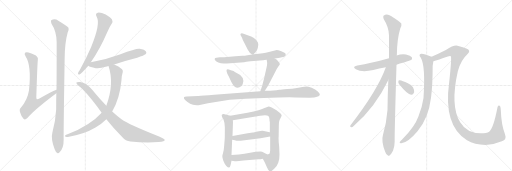
t = 0.00 s
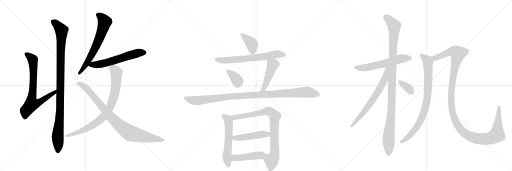
t = 3.48 s
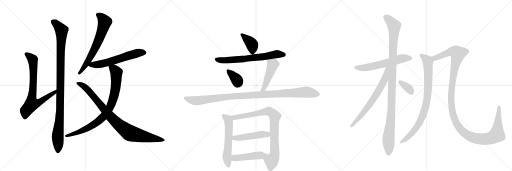
t = 6.97 s
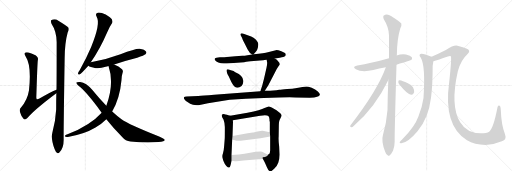
t = 10.45 s
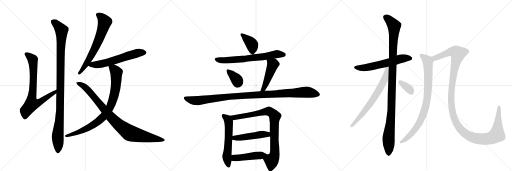
t = 13.94 s
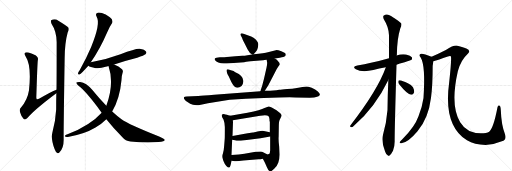
t = 17.42 s

The animated SVG that drew these frames (rendered in a browser with its animation timeline set to each time). Animation: 21 CSS @keyframes rules; one cycle of 17.42 s.

<svg version="1.1" viewBox="0 0 3072 1024" xmlns="http://www.w3.org/2000/svg">
  <g stroke="lightgray" stroke-dasharray="1,1" stroke-width="1" transform="scale(4, 4)">
    <line x1="0" y1="0" x2="256" y2="256"></line>
    <line x1="256" y1="0" x2="0" y2="256"></line>
    <line x1="128" y1="0" x2="128" y2="256"></line>
    <line x1="0" y1="128" x2="256" y2="128"></line>
    <line x1="256" y1="0" x2="512" y2="256"></line>
    <line x1="512" y1="0" x2="256" y2="256"></line>
    <line x1="384" y1="0" x2="384" y2="256"></line>
    <line x1="256" y1="128" x2="512" y2="128"></line>
    <line x1="512" y1="0" x2="768" y2="256"></line>
    <line x1="768" y1="0" x2="512" y2="256"></line>
    <line x1="640" y1="0" x2="640" y2="256"></line>
    <line x1="512" y1="128" x2="768" y2="128"></line>
  </g>
<g transform="scale(1, -1) translate(0, -850)">
   <style type="text/css">
    @keyframes keyframes0 {
      from {
       stroke: black;
       stroke-dashoffset: 745;
       stroke-width: 128;
       }
       71% {
       animation-timing-function: step-end;
       stroke: black;
       stroke-dashoffset: 0;
       stroke-width: 128;
       }
       to {
       stroke: black;
       stroke-width: 1024;
       }
       }
       #make-me-a-hanzi-animation-0 {
         animation: keyframes0 0.856283s both;
         animation-delay: 0.000000s;
         animation-timing-function: linear;
       }
    @keyframes keyframes1 {
      from {
       stroke: black;
       stroke-dashoffset: 1053;
       stroke-width: 128;
       }
       77% {
       animation-timing-function: step-end;
       stroke: black;
       stroke-dashoffset: 0;
       stroke-width: 128;
       }
       to {
       stroke: black;
       stroke-width: 1024;
       }
       }
       #make-me-a-hanzi-animation-1 {
         animation: keyframes1 1.106934s both;
         animation-delay: 0.856283s;
         animation-timing-function: linear;
       }
    @keyframes keyframes2 {
      from {
       stroke: black;
       stroke-dashoffset: 659;
       stroke-width: 128;
       }
       68% {
       animation-timing-function: step-end;
       stroke: black;
       stroke-dashoffset: 0;
       stroke-width: 128;
       }
       to {
       stroke: black;
       stroke-width: 1024;
       }
       }
       #make-me-a-hanzi-animation-2 {
         animation: keyframes2 0.786296s both;
         animation-delay: 1.963216s;
         animation-timing-function: linear;
       }
    @keyframes keyframes3 {
      from {
       stroke: black;
       stroke-dashoffset: 594;
       stroke-width: 128;
       }
       66% {
       animation-timing-function: step-end;
       stroke: black;
       stroke-dashoffset: 0;
       stroke-width: 128;
       }
       to {
       stroke: black;
       stroke-width: 1024;
       }
       }
       #make-me-a-hanzi-animation-3 {
         animation: keyframes3 0.733398s both;
         animation-delay: 2.749512s;
         animation-timing-function: linear;
       }
    @keyframes keyframes4 {
      from {
       stroke: black;
       stroke-dashoffset: 845;
       stroke-width: 128;
       }
       73% {
       animation-timing-function: step-end;
       stroke: black;
       stroke-dashoffset: 0;
       stroke-width: 128;
       }
       to {
       stroke: black;
       stroke-width: 1024;
       }
       }
       #make-me-a-hanzi-animation-4 {
         animation: keyframes4 0.937663s both;
         animation-delay: 3.482910s;
         animation-timing-function: linear;
       }
    @keyframes keyframes5 {
      from {
       stroke: black;
       stroke-dashoffset: 904;
       stroke-width: 128;
       }
       75% {
       animation-timing-function: step-end;
       stroke: black;
       stroke-dashoffset: 0;
       stroke-width: 128;
       }
       to {
       stroke: black;
       stroke-width: 1024;
       }
       }
       #make-me-a-hanzi-animation-5 {
         animation: keyframes5 0.985677s both;
         animation-delay: 4.420573s;
         animation-timing-function: linear;
       }
    @keyframes keyframes6 {
      from {
       stroke: black;
       stroke-dashoffset: 389;
       stroke-width: 128;
       }
       56% {
       animation-timing-function: step-end;
       stroke: black;
       stroke-dashoffset: 0;
       stroke-width: 128;
       }
       to {
       stroke: black;
       stroke-width: 1024;
       }
       }
       #make-me-a-hanzi-animation-6 {
         animation: keyframes6 0.566569s both;
         animation-delay: 5.406250s;
         animation-timing-function: linear;
       }
    @keyframes keyframes7 {
      from {
       stroke: black;
       stroke-dashoffset: 664;
       stroke-width: 128;
       }
       68% {
       animation-timing-function: step-end;
       stroke: black;
       stroke-dashoffset: 0;
       stroke-width: 128;
       }
       to {
       stroke: black;
       stroke-width: 1024;
       }
       }
       #make-me-a-hanzi-animation-7 {
         animation: keyframes7 0.790365s both;
         animation-delay: 5.972819s;
         animation-timing-function: linear;
       }
    @keyframes keyframes8 {
      from {
       stroke: black;
       stroke-dashoffset: 357;
       stroke-width: 128;
       }
       54% {
       animation-timing-function: step-end;
       stroke: black;
       stroke-dashoffset: 0;
       stroke-width: 128;
       }
       to {
       stroke: black;
       stroke-width: 1024;
       }
       }
       #make-me-a-hanzi-animation-8 {
         animation: keyframes8 0.540527s both;
         animation-delay: 6.763184s;
         animation-timing-function: linear;
       }
    @keyframes keyframes9 {
      from {
       stroke: black;
       stroke-dashoffset: 468;
       stroke-width: 128;
       }
       60% {
       animation-timing-function: step-end;
       stroke: black;
       stroke-dashoffset: 0;
       stroke-width: 128;
       }
       to {
       stroke: black;
       stroke-width: 1024;
       }
       }
       #make-me-a-hanzi-animation-9 {
         animation: keyframes9 0.630859s both;
         animation-delay: 7.303711s;
         animation-timing-function: linear;
       }
    @keyframes keyframes10 {
      from {
       stroke: black;
       stroke-dashoffset: 1060;
       stroke-width: 128;
       }
       78% {
       animation-timing-function: step-end;
       stroke: black;
       stroke-dashoffset: 0;
       stroke-width: 128;
       }
       to {
       stroke: black;
       stroke-width: 1024;
       }
       }
       #make-me-a-hanzi-animation-10 {
         animation: keyframes10 1.112630s both;
         animation-delay: 7.934570s;
         animation-timing-function: linear;
       }
    @keyframes keyframes11 {
      from {
       stroke: black;
       stroke-dashoffset: 575;
       stroke-width: 128;
       }
       65% {
       animation-timing-function: step-end;
       stroke: black;
       stroke-dashoffset: 0;
       stroke-width: 128;
       }
       to {
       stroke: black;
       stroke-width: 1024;
       }
       }
       #make-me-a-hanzi-animation-11 {
         animation: keyframes11 0.717936s both;
         animation-delay: 9.047201s;
         animation-timing-function: linear;
       }
    @keyframes keyframes12 {
      from {
       stroke: black;
       stroke-dashoffset: 853;
       stroke-width: 128;
       }
       74% {
       animation-timing-function: step-end;
       stroke: black;
       stroke-dashoffset: 0;
       stroke-width: 128;
       }
       to {
       stroke: black;
       stroke-width: 1024;
       }
       }
       #make-me-a-hanzi-animation-12 {
         animation: keyframes12 0.944173s both;
         animation-delay: 9.765137s;
         animation-timing-function: linear;
       }
    @keyframes keyframes13 {
      from {
       stroke: black;
       stroke-dashoffset: 476;
       stroke-width: 128;
       }
       61% {
       animation-timing-function: step-end;
       stroke: black;
       stroke-dashoffset: 0;
       stroke-width: 128;
       }
       to {
       stroke: black;
       stroke-width: 1024;
       }
       }
       #make-me-a-hanzi-animation-13 {
         animation: keyframes13 0.637370s both;
         animation-delay: 10.709310s;
         animation-timing-function: linear;
       }
    @keyframes keyframes14 {
      from {
       stroke: black;
       stroke-dashoffset: 463;
       stroke-width: 128;
       }
       60% {
       animation-timing-function: step-end;
       stroke: black;
       stroke-dashoffset: 0;
       stroke-width: 128;
       }
       to {
       stroke: black;
       stroke-width: 1024;
       }
       }
       #make-me-a-hanzi-animation-14 {
         animation: keyframes14 0.626790s both;
         animation-delay: 11.346680s;
         animation-timing-function: linear;
       }
    @keyframes keyframes15 {
      from {
       stroke: black;
       stroke-dashoffset: 592;
       stroke-width: 128;
       }
       66% {
       animation-timing-function: step-end;
       stroke: black;
       stroke-dashoffset: 0;
       stroke-width: 128;
       }
       to {
       stroke: black;
       stroke-width: 1024;
       }
       }
       #make-me-a-hanzi-animation-15 {
         animation: keyframes15 0.731771s both;
         animation-delay: 11.973470s;
         animation-timing-function: linear;
       }
    @keyframes keyframes16 {
      from {
       stroke: black;
       stroke-dashoffset: 1095;
       stroke-width: 128;
       }
       78% {
       animation-timing-function: step-end;
       stroke: black;
       stroke-dashoffset: 0;
       stroke-width: 128;
       }
       to {
       stroke: black;
       stroke-width: 1024;
       }
       }
       #make-me-a-hanzi-animation-16 {
         animation: keyframes16 1.141113s both;
         animation-delay: 12.705241s;
         animation-timing-function: linear;
       }
    @keyframes keyframes17 {
      from {
       stroke: black;
       stroke-dashoffset: 673;
       stroke-width: 128;
       }
       69% {
       animation-timing-function: step-end;
       stroke: black;
       stroke-dashoffset: 0;
       stroke-width: 128;
       }
       to {
       stroke: black;
       stroke-width: 1024;
       }
       }
       #make-me-a-hanzi-animation-17 {
         animation: keyframes17 0.797689s both;
         animation-delay: 13.846354s;
         animation-timing-function: linear;
       }
    @keyframes keyframes18 {
      from {
       stroke: black;
       stroke-dashoffset: 345;
       stroke-width: 128;
       }
       53% {
       animation-timing-function: step-end;
       stroke: black;
       stroke-dashoffset: 0;
       stroke-width: 128;
       }
       to {
       stroke: black;
       stroke-width: 1024;
       }
       }
       #make-me-a-hanzi-animation-18 {
         animation: keyframes18 0.530762s both;
         animation-delay: 14.644043s;
         animation-timing-function: linear;
       }
    @keyframes keyframes19 {
      from {
       stroke: black;
       stroke-dashoffset: 848;
       stroke-width: 128;
       }
       73% {
       animation-timing-function: step-end;
       stroke: black;
       stroke-dashoffset: 0;
       stroke-width: 128;
       }
       to {
       stroke: black;
       stroke-width: 1024;
       }
       }
       #make-me-a-hanzi-animation-19 {
         animation: keyframes19 0.940104s both;
         animation-delay: 15.174805s;
         animation-timing-function: linear;
       }
    @keyframes keyframes20 {
      from {
       stroke: black;
       stroke-dashoffset: 1297;
       stroke-width: 128;
       }
       81% {
       animation-timing-function: step-end;
       stroke: black;
       stroke-dashoffset: 0;
       stroke-width: 128;
       }
       to {
       stroke: black;
       stroke-width: 1024;
       }
       }
       #make-me-a-hanzi-animation-20 {
         animation: keyframes20 1.305501s both;
         animation-delay: 16.114909s;
         animation-timing-function: linear;
       }
</style>
<path d="M 339 312 Q 306 299 234 258 Q 224 254 221 256 Q 217 259 218 270 Q 224 469 227 490 Q 231 506 220 514 Q 210 524 171 536 Q 155 539 150 534 Q 144 528 154 512 Q 190 458 174 310 Q 165 252 126 206 Q 114 196 121 176 Q 128 151 141 138 Q 151 129 164 143 Q 207 194 338 292 C 362 310 367 324 339 312 Z" fill="lightgray"></path> 
<path d="M 314 55 Q 304 18 328 -44 Q 335 -62 342 -65 Q 349 -72 356 -64 Q 383 -40 382 16 Q 381 64 388 504 Q 389 595 406 656 Q 415 671 411 684 Q 405 694 350 727 Q 328 743 307 729 Q 303 723 309 709 Q 339 664 340 599 Q 340 368 339 312 L 338 292 Q 337 246 337 194 Q 333 121 314 55 Z" fill="lightgray"></path> 
<path d="M 545 477 Q 599 555 642 654 Q 657 691 671 710 Q 678 722 672 734 Q 665 747 634 764 Q 606 777 587 775 Q 569 771 580 750 Q 605 711 547 569 Q 519 503 478 429 Q 469 417 468 411 Q 467 401 480 405 Q 487 408 530 456 L 545 477 Z" fill="lightgray"></path> 
<path d="M 685 464 Q 749 485 823 504 Q 866 519 873 525 Q 882 534 876 542 Q 869 554 838 559 Q 816 562 723 526 Q 633 493 545 477 C 516 471 507 470 530 456 Q 539 447 574 442 Q 602 439 634 450 Q 641 453 651 455 L 685 464 Z" fill="lightgray"></path> 
<path d="M 673 182 Q 719 260 729 371 Q 730 399 736 416 Q 740 429 732 436 Q 711 455 688 463 Q 687 464 685 464 C 657 475 643 481 651 455 Q 687 350 638 217 L 610 175 Q 543 100 405 45 Q 395 42 391 38 Q 385 34 395 30 Q 401 29 414 31 Q 508 47 573 86 Q 610 108 638 136 L 673 182 Z" fill="lightgray"></path> 
<path d="M 638 136 Q 681 82 736 26 Q 752 4 783 2 Q 876 -7 951 -1 Q 991 0 988 12 Q 988 16 951 33 Q 774 103 729 135 Q 705 153 673 182 L 638 217 Q 595 260 553 312 Q 517 355 481 359 Q 462 360 458 356 Q 457 349 471 336 Q 514 306 610 175 L 638 136 Z" fill="lightgray"></path> 
<path d="M 1522 526 L 1535 540 Q 1542 545 1547 565 Q 1552 585 1548 594 Q 1538 618 1507 632 L 1457 650 Q 1448 654 1444 649 Q 1442 645 1443 641 L 1452 624 Q 1454 614 1467 592 L 1486 554 Q 1497 532 1513 524 C 1518 521 1518 521 1522 526 Z" fill="lightgray"></path> 
<path d="M 1649 500 L 1679 504 Q 1706 509 1710 513 Q 1714 517 1714 523 Q 1717 528 1707 534 L 1688 543 Q 1661 553 1655 550 L 1607 538 Q 1588 533 1522 526 L 1513 524 L 1485 520 Q 1467 516 1454 516 Q 1442 516 1412 514 L 1345 508 Q 1322 508 1319 507 L 1299 505 Q 1281 502 1292 488 Q 1296 482 1310 476 Q 1324 470 1343 470 L 1361 470 L 1465 478 Q 1469 478 1478 480 Q 1488 482 1503 483 L 1579 490 Q 1586 492 1600 493 L 1649 500 Z" fill="lightgray"></path> 
<path d="M 1385 429 L 1373 434 Q 1363 438 1360 433 L 1359 425 L 1363 412 Q 1362 411 1372 394 L 1389 358 Q 1411 315 1437 327 Q 1449 329 1456 346 Q 1474 391 1412 418 L 1405 422 Q 1402 424 1396 426 Q 1391 427 1385 429 Z" fill="lightgray"></path> 
<path d="M 1572 333 L 1565 312 Q 1565 307 1562 304 C 1550 277 1573 281 1589 306 L 1610 339 L 1655 426 Q 1661 439 1670 452 Q 1679 461 1679 465 Q 1679 468 1676 475 L 1661 492 L 1649 500 C 1624 517 1595 523 1600 493 L 1602 481 Q 1605 472 1599 445 L 1584 378 Q 1574 339 1572 333 Z" fill="lightgray"></path> 
<path d="M 1562 304 L 1285 282 Q 1215 276 1189 275 L 1120 272 Q 1106 271 1104 267 Q 1099 257 1125 239 L 1141 228 Q 1158 218 1191 220 L 1248 232 L 1378 252 L 1475 259 L 1583 263 Q 1741 269 1772 266 L 1859 265 Q 1916 265 1919 282 Q 1921 289 1907 302 Q 1893 315 1870 324 Q 1847 332 1840 332 Q 1833 332 1799 326 L 1772 322 Q 1758 319 1723 317 Q 1688 314 1676 312 Q 1665 310 1659 310 L 1620 307 Q 1612 306 1589 306 L 1562 304 Z" fill="lightgray"></path> 
<path d="M 1381 156 L 1355 164 Q 1349 164 1347 166 L 1345 167 Q 1336 168 1331 163 Q 1329 159 1333 148 L 1341 134 Q 1349 113 1349 89 L 1349 67 Q 1349 22 1348 14 L 1345 -24 Q 1343 -52 1339 -64 Q 1335 -77 1334 -85 Q 1333 -93 1340 -114 Q 1348 -135 1358 -145 Q 1368 -155 1375 -154 Q 1380 -154 1384 -137 L 1389 -114 L 1389 -79 L 1393 12 L 1395 35 L 1398 120 Q 1397 122 1397 130 C 1395 152 1395 152 1381 156 Z" fill="lightgray"></path> 
<path d="M 1677 -76 L 1675 -28 Q 1670 11 1672 32 L 1673 100 Q 1673 122 1677 130 L 1685 146 Q 1690 155 1690 158 Q 1689 168 1659 189 L 1633 204 Q 1616 212 1612 212 Q 1608 212 1587 203 Q 1566 191 1485 175 L 1381 156 C 1351 151 1367 125 1397 130 L 1561 156 Q 1564 158 1577 158 L 1589 160 Q 1605 160 1610 155 Q 1616 149 1617 136 L 1617 128 Q 1617 123 1619 121 L 1619 57 L 1621 32 L 1621 -50 Q 1620 -73 1611 -75 C 1596 -101 1568 -86 1577 -102 L 1585 -116 Q 1600 -146 1600 -150 L 1610 -169 Q 1614 -174 1620 -177 Q 1627 -180 1645 -162 Q 1664 -144 1670 -124 Q 1677 -104 1677 -76 Z" fill="lightgray"></path> 
<path d="M 1393 12 L 1409 10 Q 1418 6 1432 6 Q 1446 6 1456 8 L 1563 22 L 1621 32 C 1651 37 1648 51 1619 57 L 1576 66 Q 1570 67 1545 62 Q 1521 56 1517 56 L 1506 55 Q 1499 53 1486 51 L 1395 35 C 1365 30 1363 16 1393 12 Z" fill="lightgray"></path> 
<path d="M 1389 -114 L 1409 -116 Q 1421 -118 1460 -112 L 1552 -105 Q 1565 -104 1570 -103 L 1577 -102 C 1607 -98 1641 -76 1611 -75 Q 1609 -78 1593 -70 Q 1581 -61 1572 -59 Q 1564 -58 1534 -60 L 1467 -71 Q 1438 -75 1389 -79 C 1359 -81 1359 -111 1389 -114 Z" fill="lightgray"></path> 
<path d="M 2379 463 Q 2466 490 2468 491 Q 2475 498 2471 507 Q 2464 517 2436 524 Q 2408 528 2380 518 L 2334 501 Q 2226 470 2144 458 Q 2110 451 2135 436 Q 2171 415 2240 431 Q 2274 440 2315 447 L 2379 463 Z" fill="lightgray"></path> 
<path d="M 2330 371 Q 2326 286 2325 191 Q 2319 115 2298 43 Q 2286 4 2311 -59 Q 2318 -78 2326 -81 Q 2332 -88 2340 -79 Q 2347 -75 2358 -54 Q 2368 -29 2368 2 Q 2367 50 2379 463 L 2380 518 Q 2380 519 2381 520 Q 2382 617 2402 681 Q 2411 697 2408 710 Q 2401 720 2346 755 Q 2322 773 2301 757 Q 2297 753 2302 737 Q 2333 688 2334 639 Q 2334 575 2334 501 L 2330 371 Z" fill="lightgray"></path> 
<path d="M 2315 447 Q 2266 309 2102 98 Q 2098 88 2108 88 Q 2114 87 2122 95 Q 2251 206 2330 371 C 2379 472 2325 475 2315 447 Z" fill="lightgray"></path> 
<path d="M 2395 346 Q 2443 286 2467 283 Q 2479 282 2485 298 Q 2486 310 2478 327 Q 2468 343 2447 351 Q 2413 367 2399 369 Q 2390 370 2390 361 Q 2389 354 2395 346 Z" fill="lightgray"></path> 
<path d="M 2589 510 Q 2541 531 2527 529 Q 2509 525 2524 506 Q 2554 458 2541 263 Q 2534 212 2511 153 Q 2489 90 2414 15 Q 2401 3 2398 -3 Q 2397 -10 2408 -9 Q 2447 -6 2505 63 Q 2571 141 2586 264 Q 2596 340 2596 455 Q 2599 474 2600 484 C 2603 504 2603 504 2589 510 Z" fill="lightgray"></path> 
<path d="M 3011 3 Q 3042 13 3030 46 Q 3008 101 3005 188 Q 3004 213 2998 217 Q 2988 223 2985 207 Q 2961 81 2935 61 Q 2920 51 2885 51 Q 2801 51 2761 117 Q 2700 217 2747 424 Q 2766 491 2804 525 Q 2829 549 2798 560 Q 2782 567 2745 577 Q 2724 583 2675 551 Q 2626 526 2589 510 C 2562 498 2571 476 2600 484 Q 2628 491 2687 512 Q 2699 518 2705 514 Q 2711 505 2695 356 Q 2659 98 2802 9 Q 2847 -18 2913 -19 Q 2962 -18 3011 3 Z" fill="lightgray"></path> 
      <clipPath id="make-me-a-hanzi-clip-0">
      <path d="M 339 312 Q 306 299 234 258 Q 224 254 221 256 Q 217 259 218 270 Q 224 469 227 490 Q 231 506 220 514 Q 210 524 171 536 Q 155 539 150 534 Q 144 528 154 512 Q 190 458 174 310 Q 165 252 126 206 Q 114 196 121 176 Q 128 151 141 138 Q 151 129 164 143 Q 207 194 338 292 C 362 310 367 324 339 312 Z" fill="lightgray"></path>
      </clipPath>
      <path clip-path="url(#make-me-a-hanzi-clip-0)" d="M 157 528 L 197 491 L 200 336 L 191 227 L 243 240 L 295 278 L 325 292 L 336 307 " fill="none" id="make-me-a-hanzi-animation-0" stroke-dasharray="617 1234" stroke-linecap="round"></path>

      <clipPath id="make-me-a-hanzi-clip-1">
      <path d="M 314 55 Q 304 18 328 -44 Q 335 -62 342 -65 Q 349 -72 356 -64 Q 383 -40 382 16 Q 381 64 388 504 Q 389 595 406 656 Q 415 671 411 684 Q 405 694 350 727 Q 328 743 307 729 Q 303 723 309 709 Q 339 664 340 599 Q 340 368 339 312 L 338 292 Q 337 246 337 194 Q 333 121 314 55 Z" fill="lightgray"></path>
      </clipPath>
      <path clip-path="url(#make-me-a-hanzi-clip-1)" d="M 318 723 L 347 699 L 369 669 L 361 196 L 346 36 L 348 -52 " fill="none" id="make-me-a-hanzi-animation-1" stroke-dasharray="925 1850" stroke-linecap="round"></path>

      <clipPath id="make-me-a-hanzi-clip-2">
      <path d="M 545 477 Q 599 555 642 654 Q 657 691 671 710 Q 678 722 672 734 Q 665 747 634 764 Q 606 777 587 775 Q 569 771 580 750 Q 605 711 547 569 Q 519 503 478 429 Q 469 417 468 411 Q 467 401 480 405 Q 487 408 530 456 L 545 477 Z" fill="lightgray"></path>
      </clipPath>
      <path clip-path="url(#make-me-a-hanzi-clip-2)" d="M 589 761 L 610 746 L 628 719 L 611 659 L 582 586 L 534 493 L 476 412 " fill="none" id="make-me-a-hanzi-animation-2" stroke-dasharray="531 1062" stroke-linecap="round"></path>

      <clipPath id="make-me-a-hanzi-clip-3">
      <path d="M 685 464 Q 749 485 823 504 Q 866 519 873 525 Q 882 534 876 542 Q 869 554 838 559 Q 816 562 723 526 Q 633 493 545 477 C 516 471 507 470 530 456 Q 539 447 574 442 Q 602 439 634 450 Q 641 453 651 455 L 685 464 Z" fill="lightgray"></path>
      </clipPath>
      <path clip-path="url(#make-me-a-hanzi-clip-3)" d="M 538 458 L 617 469 L 830 534 L 866 535 " fill="none" id="make-me-a-hanzi-animation-3" stroke-dasharray="466 932" stroke-linecap="round"></path>

      <clipPath id="make-me-a-hanzi-clip-4">
      <path d="M 673 182 Q 719 260 729 371 Q 730 399 736 416 Q 740 429 732 436 Q 711 455 688 463 Q 687 464 685 464 C 657 475 643 481 651 455 Q 687 350 638 217 L 610 175 Q 543 100 405 45 Q 395 42 391 38 Q 385 34 395 30 Q 401 29 414 31 Q 508 47 573 86 Q 610 108 638 136 L 673 182 Z" fill="lightgray"></path>
      </clipPath>
      <path clip-path="url(#make-me-a-hanzi-clip-4)" d="M 658 450 L 684 436 L 698 416 L 698 366 L 681 262 L 650 191 L 608 139 L 556 100 L 482 62 L 399 37 " fill="none" id="make-me-a-hanzi-animation-4" stroke-dasharray="717 1434" stroke-linecap="round"></path>

      <clipPath id="make-me-a-hanzi-clip-5">
      <path d="M 638 136 Q 681 82 736 26 Q 752 4 783 2 Q 876 -7 951 -1 Q 991 0 988 12 Q 988 16 951 33 Q 774 103 729 135 Q 705 153 673 182 L 638 217 Q 595 260 553 312 Q 517 355 481 359 Q 462 360 458 356 Q 457 349 471 336 Q 514 306 610 175 L 638 136 Z" fill="lightgray"></path>
      </clipPath>
      <path clip-path="url(#make-me-a-hanzi-clip-5)" d="M 463 353 L 503 334 L 522 317 L 684 129 L 779 52 L 982 10 " fill="none" id="make-me-a-hanzi-animation-5" stroke-dasharray="776 1552" stroke-linecap="round"></path>

      <clipPath id="make-me-a-hanzi-clip-6">
      <path d="M 1522 526 L 1535 540 Q 1542 545 1547 565 Q 1552 585 1548 594 Q 1538 618 1507 632 L 1457 650 Q 1448 654 1444 649 Q 1442 645 1443 641 L 1452 624 Q 1454 614 1467 592 L 1486 554 Q 1497 532 1513 524 C 1518 521 1518 521 1522 526 Z" fill="lightgray"></path>
      </clipPath>
      <path clip-path="url(#make-me-a-hanzi-clip-6)" d="M 1451 644 L 1513 582 L 1515 537 " fill="none" id="make-me-a-hanzi-animation-6" stroke-dasharray="261 522" stroke-linecap="round"></path>

      <clipPath id="make-me-a-hanzi-clip-7">
      <path d="M 1649 500 L 1679 504 Q 1706 509 1710 513 Q 1714 517 1714 523 Q 1717 528 1707 534 L 1688 543 Q 1661 553 1655 550 L 1607 538 Q 1588 533 1522 526 L 1513 524 L 1485 520 Q 1467 516 1454 516 Q 1442 516 1412 514 L 1345 508 Q 1322 508 1319 507 L 1299 505 Q 1281 502 1292 488 Q 1296 482 1310 476 Q 1324 470 1343 470 L 1361 470 L 1465 478 Q 1469 478 1478 480 Q 1488 482 1503 483 L 1579 490 Q 1586 492 1600 493 L 1649 500 Z" fill="lightgray"></path>
      </clipPath>
      <path clip-path="url(#make-me-a-hanzi-clip-7)" d="M 1297 496 L 1357 489 L 1469 497 L 1660 526 L 1702 522 " fill="none" id="make-me-a-hanzi-animation-7" stroke-dasharray="536 1072" stroke-linecap="round"></path>

      <clipPath id="make-me-a-hanzi-clip-8">
      <path d="M 1385 429 L 1373 434 Q 1363 438 1360 433 L 1359 425 L 1363 412 Q 1362 411 1372 394 L 1389 358 Q 1411 315 1437 327 Q 1449 329 1456 346 Q 1474 391 1412 418 L 1405 422 Q 1402 424 1396 426 Q 1391 427 1385 429 Z" fill="lightgray"></path>
      </clipPath>
      <path clip-path="url(#make-me-a-hanzi-clip-8)" d="M 1367 428 L 1418 377 L 1426 349 " fill="none" id="make-me-a-hanzi-animation-8" stroke-dasharray="229 458" stroke-linecap="round"></path>

      <clipPath id="make-me-a-hanzi-clip-9">
      <path d="M 1572 333 L 1565 312 Q 1565 307 1562 304 C 1550 277 1573 281 1589 306 L 1610 339 L 1655 426 Q 1661 439 1670 452 Q 1679 461 1679 465 Q 1679 468 1676 475 L 1661 492 L 1649 500 C 1624 517 1595 523 1600 493 L 1602 481 Q 1605 472 1599 445 L 1584 378 Q 1574 339 1572 333 Z" fill="lightgray"></path>
      </clipPath>
      <path clip-path="url(#make-me-a-hanzi-clip-9)" d="M 1607 488 L 1637 463 L 1597 353 L 1581 317 L 1569 306 " fill="none" id="make-me-a-hanzi-animation-9" stroke-dasharray="340 680" stroke-linecap="round"></path>

      <clipPath id="make-me-a-hanzi-clip-10">
      <path d="M 1562 304 L 1285 282 Q 1215 276 1189 275 L 1120 272 Q 1106 271 1104 267 Q 1099 257 1125 239 L 1141 228 Q 1158 218 1191 220 L 1248 232 L 1378 252 L 1475 259 L 1583 263 Q 1741 269 1772 266 L 1859 265 Q 1916 265 1919 282 Q 1921 289 1907 302 Q 1893 315 1870 324 Q 1847 332 1840 332 Q 1833 332 1799 326 L 1772 322 Q 1758 319 1723 317 Q 1688 314 1676 312 Q 1665 310 1659 310 L 1620 307 Q 1612 306 1589 306 L 1562 304 Z" fill="lightgray"></path>
      </clipPath>
      <path clip-path="url(#make-me-a-hanzi-clip-10)" d="M 1110 263 L 1162 247 L 1183 247 L 1433 276 L 1814 298 L 1851 297 L 1908 284 " fill="none" id="make-me-a-hanzi-animation-10" stroke-dasharray="932 1864" stroke-linecap="round"></path>

      <clipPath id="make-me-a-hanzi-clip-11">
      <path d="M 1381 156 L 1355 164 Q 1349 164 1347 166 L 1345 167 Q 1336 168 1331 163 Q 1329 159 1333 148 L 1341 134 Q 1349 113 1349 89 L 1349 67 Q 1349 22 1348 14 L 1345 -24 Q 1343 -52 1339 -64 Q 1335 -77 1334 -85 Q 1333 -93 1340 -114 Q 1348 -135 1358 -145 Q 1368 -155 1375 -154 Q 1380 -154 1384 -137 L 1389 -114 L 1389 -79 L 1393 12 L 1395 35 L 1398 120 Q 1397 122 1397 130 C 1395 152 1395 152 1381 156 Z" fill="lightgray"></path>
      </clipPath>
      <path clip-path="url(#make-me-a-hanzi-clip-11)" d="M 1340 157 L 1366 134 L 1373 114 L 1370 -10 L 1361 -88 L 1373 -147 " fill="none" id="make-me-a-hanzi-animation-11" stroke-dasharray="447 894" stroke-linecap="round"></path>

      <clipPath id="make-me-a-hanzi-clip-12">
      <path d="M 1677 -76 L 1675 -28 Q 1670 11 1672 32 L 1673 100 Q 1673 122 1677 130 L 1685 146 Q 1690 155 1690 158 Q 1689 168 1659 189 L 1633 204 Q 1616 212 1612 212 Q 1608 212 1587 203 Q 1566 191 1485 175 L 1381 156 C 1351 151 1367 125 1397 130 L 1561 156 Q 1564 158 1577 158 L 1589 160 Q 1605 160 1610 155 Q 1616 149 1617 136 L 1617 128 Q 1617 123 1619 121 L 1619 57 L 1621 32 L 1621 -50 Q 1620 -73 1611 -75 C 1596 -101 1568 -86 1577 -102 L 1585 -116 Q 1600 -146 1600 -150 L 1610 -169 Q 1614 -174 1620 -177 Q 1627 -180 1645 -162 Q 1664 -144 1670 -124 Q 1677 -104 1677 -76 Z" fill="lightgray"></path>
      </clipPath>
      <path clip-path="url(#make-me-a-hanzi-clip-12)" d="M 1389 152 L 1417 147 L 1604 184 L 1626 177 L 1648 157 L 1648 -71 L 1631 -111 L 1622 -164 " fill="none" id="make-me-a-hanzi-animation-12" stroke-dasharray="725 1450" stroke-linecap="round"></path>

      <clipPath id="make-me-a-hanzi-clip-13">
      <path d="M 1393 12 L 1409 10 Q 1418 6 1432 6 Q 1446 6 1456 8 L 1563 22 L 1621 32 C 1651 37 1648 51 1619 57 L 1576 66 Q 1570 67 1545 62 Q 1521 56 1517 56 L 1506 55 Q 1499 53 1486 51 L 1395 35 C 1365 30 1363 16 1393 12 Z" fill="lightgray"></path>
      </clipPath>
      <path clip-path="url(#make-me-a-hanzi-clip-13)" d="M 1398 17 L 1559 44 L 1605 45 L 1613 38 " fill="none" id="make-me-a-hanzi-animation-13" stroke-dasharray="348 696" stroke-linecap="round"></path>

      <clipPath id="make-me-a-hanzi-clip-14">
      <path d="M 1389 -114 L 1409 -116 Q 1421 -118 1460 -112 L 1552 -105 Q 1565 -104 1570 -103 L 1577 -102 C 1607 -98 1641 -76 1611 -75 Q 1609 -78 1593 -70 Q 1581 -61 1572 -59 Q 1564 -58 1534 -60 L 1467 -71 Q 1438 -75 1389 -79 C 1359 -81 1359 -111 1389 -114 Z" fill="lightgray"></path>
      </clipPath>
      <path clip-path="url(#make-me-a-hanzi-clip-14)" d="M 1395 -108 L 1418 -96 L 1598 -76 " fill="none" id="make-me-a-hanzi-animation-14" stroke-dasharray="335 670" stroke-linecap="round"></path>

      <clipPath id="make-me-a-hanzi-clip-15">
      <path d="M 2379 463 Q 2466 490 2468 491 Q 2475 498 2471 507 Q 2464 517 2436 524 Q 2408 528 2380 518 L 2334 501 Q 2226 470 2144 458 Q 2110 451 2135 436 Q 2171 415 2240 431 Q 2274 440 2315 447 L 2379 463 Z" fill="lightgray"></path>
      </clipPath>
      <path clip-path="url(#make-me-a-hanzi-clip-15)" d="M 2137 448 L 2157 443 L 2208 447 L 2416 501 L 2452 503 L 2464 498 " fill="none" id="make-me-a-hanzi-animation-15" stroke-dasharray="464 928" stroke-linecap="round"></path>

      <clipPath id="make-me-a-hanzi-clip-16">
      <path d="M 2330 371 Q 2326 286 2325 191 Q 2319 115 2298 43 Q 2286 4 2311 -59 Q 2318 -78 2326 -81 Q 2332 -88 2340 -79 Q 2347 -75 2358 -54 Q 2368 -29 2368 2 Q 2367 50 2379 463 L 2380 518 Q 2380 519 2381 520 Q 2382 617 2402 681 Q 2411 697 2408 710 Q 2401 720 2346 755 Q 2322 773 2301 757 Q 2297 753 2302 737 Q 2333 688 2334 639 Q 2334 575 2334 501 L 2330 371 Z" fill="lightgray"></path>
      </clipPath>
      <path clip-path="url(#make-me-a-hanzi-clip-16)" d="M 2313 750 L 2365 695 L 2349 194 L 2331 19 L 2331 -67 " fill="none" id="make-me-a-hanzi-animation-16" stroke-dasharray="967 1934" stroke-linecap="round"></path>

      <clipPath id="make-me-a-hanzi-clip-17">
      <path d="M 2315 447 Q 2266 309 2102 98 Q 2098 88 2108 88 Q 2114 87 2122 95 Q 2251 206 2330 371 C 2379 472 2325 475 2315 447 Z" fill="lightgray"></path>
      </clipPath>
      <path clip-path="url(#make-me-a-hanzi-clip-17)" d="M 2329 445 L 2321 439 L 2308 373 L 2270 303 L 2210 212 L 2112 97 " fill="none" id="make-me-a-hanzi-animation-17" stroke-dasharray="545 1090" stroke-linecap="round"></path>

      <clipPath id="make-me-a-hanzi-clip-18">
      <path d="M 2395 346 Q 2443 286 2467 283 Q 2479 282 2485 298 Q 2486 310 2478 327 Q 2468 343 2447 351 Q 2413 367 2399 369 Q 2390 370 2390 361 Q 2389 354 2395 346 Z" fill="lightgray"></path>
      </clipPath>
      <path clip-path="url(#make-me-a-hanzi-clip-18)" d="M 2401 358 L 2450 322 L 2467 300 " fill="none" id="make-me-a-hanzi-animation-18" stroke-dasharray="217 434" stroke-linecap="round"></path>

      <clipPath id="make-me-a-hanzi-clip-19">
      <path d="M 2589 510 Q 2541 531 2527 529 Q 2509 525 2524 506 Q 2554 458 2541 263 Q 2534 212 2511 153 Q 2489 90 2414 15 Q 2401 3 2398 -3 Q 2397 -10 2408 -9 Q 2447 -6 2505 63 Q 2571 141 2586 264 Q 2596 340 2596 455 Q 2599 474 2600 484 C 2603 504 2603 504 2589 510 Z" fill="lightgray"></path>
      </clipPath>
      <path clip-path="url(#make-me-a-hanzi-clip-19)" d="M 2528 517 L 2545 508 L 2568 480 L 2569 328 L 2554 211 L 2529 139 L 2495 80 L 2448 27 L 2405 -2 " fill="none" id="make-me-a-hanzi-animation-19" stroke-dasharray="720 1440" stroke-linecap="round"></path>

      <clipPath id="make-me-a-hanzi-clip-20">
      <path d="M 3011 3 Q 3042 13 3030 46 Q 3008 101 3005 188 Q 3004 213 2998 217 Q 2988 223 2985 207 Q 2961 81 2935 61 Q 2920 51 2885 51 Q 2801 51 2761 117 Q 2700 217 2747 424 Q 2766 491 2804 525 Q 2829 549 2798 560 Q 2782 567 2745 577 Q 2724 583 2675 551 Q 2626 526 2589 510 C 2562 498 2571 476 2600 484 Q 2628 491 2687 512 Q 2699 518 2705 514 Q 2711 505 2695 356 Q 2659 98 2802 9 Q 2847 -18 2913 -19 Q 2962 -18 3011 3 Z" fill="lightgray"></path>
      </clipPath>
      <path clip-path="url(#make-me-a-hanzi-clip-20)" d="M 2598 506 L 2609 502 L 2714 542 L 2737 538 L 2748 529 L 2713 368 L 2706 262 L 2709 208 L 2723 146 L 2740 108 L 2762 75 L 2790 50 L 2822 31 L 2879 17 L 2931 19 L 2976 37 L 2983 50 L 2993 210 " fill="none" id="make-me-a-hanzi-animation-20" stroke-dasharray="1169 2338" stroke-linecap="round"></path>

</g>
</svg>
